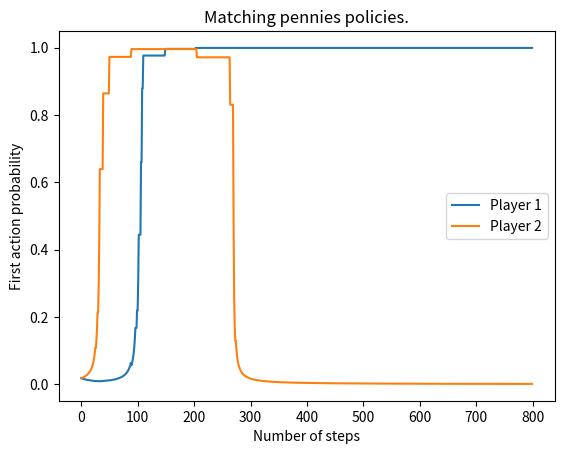

This chart was generated by the following Python code:
import numpy as np
import matplotlib.pyplot as plt


def my_softmax(logits: np.ndarray):
  logits_shifted = logits - np.max(logits)
  exp_logits = np.exp(logits_shifted)
  normalization = np.sum(exp_logits)

  p = exp_logits / (normalization + (normalization == 0))
  return p



def get_cf_advantages(matrix: np.ndarray, joint_action: np.ndarray, baselines: np.ndarray):
  p1_util = matrix[*joint_action]

  p1_cf_advantage = p1_util - matrix[baselines[0], joint_action[1]]
  p2_cf_advantage = matrix[joint_action[0], baselines[1]] - p1_util
  #breakpoint()
  return p1_cf_advantage, p2_cf_advantage

def sample_actions(policies: list[np.ndarray], rng_gen : np.random.Generator):
  joint_action = []
  for p in policies:
    num_actions = p.shape[0]
    action = rng_gen.choice(num_actions, p=p)
    joint_action.append(action)
  return np.asarray(joint_action)

def ppo_update(matrix: np.ndarray, rng_gen: np.random.Generator, old_pols: list, old_logits: list,  
               baselines: np.ndarray, epsilon: float, num_updates: int, lr: float):
 
  logits = [l for l in old_logits]
  joint_action = sample_actions(old_pols, rng_gen)
  advantages = get_cf_advantages(matrix, joint_action, baselines)
  for i in range(num_updates):
    new_logits = []
    new_pols = [my_softmax(l) for l in logits]
    for l, old_p, a, p, adv in zip(logits, old_pols, joint_action, new_pols, advantages):
      ratio = p[a] / old_p[a]
      signal = ratio * adv
      inv_prob = 1 / old_p[a]
      clipped_ratio = np.clip(ratio, 1 - epsilon, 1 + epsilon)
      clipped_signal = clipped_ratio * adv
      # print(f"Ratio {ratio}")
      # print(f"Clipped ratio {ratio}")
      # print(f"Signal: {signal}")
      # print(f"Clipped signal {clipped_signal}")
      # We take the minimum, if the minimum would be the clipped signal,
      # we get zero gradient and copy the previous logit
      if signal > clipped_signal:
        new_logits.append(l)
        continue
      num_actions = p.shape[0]
      #Derivation of softmax: probs * (indication - prob)
      #Multiplied by the 1 / old_p[a] * advantage
      softmax_delta = p * (np.eye(num_actions)[a] - p)
      softmax_delta = signal * softmax_delta
      #softmax_delta = inv_prob * adv * softmax_delta
      new_logit = l + lr * softmax_delta
      new_logits.append(new_logit)
    logits = new_logits
  return logits, advantages

  


def cf_advantage_dynamics(matrix: np.ndarray, seed: int = 42, num_iters: int = 1000, 
                          baselines: list = [0, 0], epsilon: float = 0.05, grad_steps_per_step:int = 10,
                          lr: float = 0.1):
  R = matrix.shape[0]
  C = matrix.shape[1]
  logits = [np.ones(R), np.ones(C)]
  logits[0][1] = 5
  logits[1][1] = 5
  baselines = np.asarray(baselines)
  rng_gen = np.random.default_rng(seed)
  first_action_probs = []
  advantages = []
  for i in range(num_iters):
    policies = [my_softmax(l) for l in logits]
    first_action_probs.append([policies[0][0], policies[1][0]])
    logits, adv = ppo_update(matrix, rng_gen, policies, logits, baselines, epsilon, grad_steps_per_step, lr)
    advantages.append(adv)
  policies = [my_softmax(l) for l in logits]
  steps = np.arange(num_iters)
  first_action_probs = np.asarray(first_action_probs)
  advantages = np.asarray(advantages)
  #breakpoint()
  plt.plot(steps, first_action_probs[:, 0], label="Player 1")
  plt.plot(steps, first_action_probs[:, 1], label="Player 2")
  plt.xlabel("Number of steps")
  plt.ylabel("First action probability")
  plt.title("Matching pennies policies.")
  plt.legend()
  plt.savefig("matching_pennies.png")
  plt.close()  
  return policies



def main():
  matching_pennies = np.asarray([[1, -1], [-1, 1]])
  found_policies = cf_advantage_dynamics(matching_pennies, num_iters=800, grad_steps_per_step=1, lr=1)
  print(f"Found policies for matching pennies {found_policies}")


if __name__ == "__main__":
  main()
